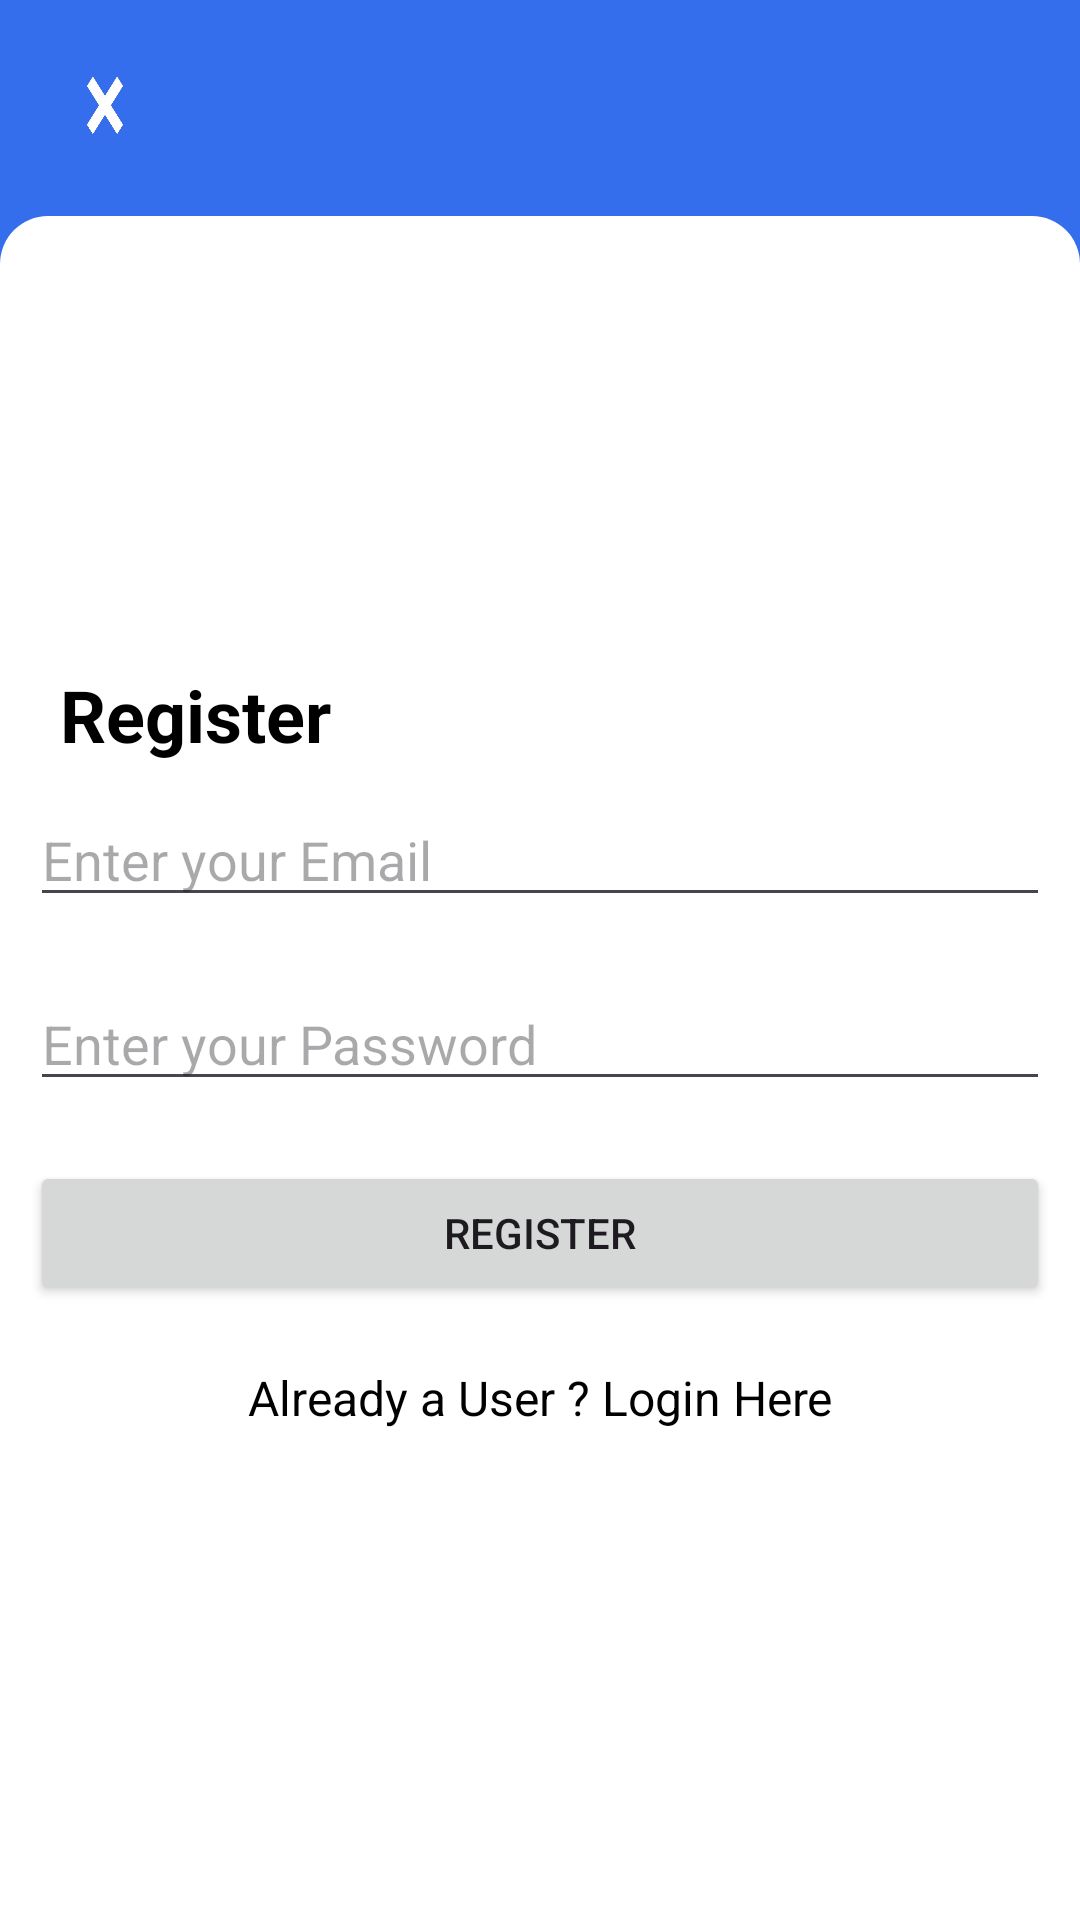

The Android layout XML behind this screen, and the referenced resources:
<!-- AndroidManifest.xml: application theme Theme.Flipkart -->
<!-- res/layout/activity_register.xml -->
<?xml version="1.0" encoding="utf-8"?>
<androidx.constraintlayout.widget.ConstraintLayout xmlns:android="http://schemas.android.com/apk/res/android"
    xmlns:app="http://schemas.android.com/apk/res-auto"
    xmlns:tools="http://schemas.android.com/tools"
    android:id="@+id/main"
    android:layout_width="match_parent"
    android:layout_height="match_parent"
    android:background="#356EEC"
    tools:context=".RegisterActivity">
    <ImageView
        android:id="@+id/image"
        android:layout_width="match_parent"
        android:layout_height="70dp"
        app:layout_constraintTop_toTopOf="parent"
        app:layout_constraintStart_toStartOf="parent"
        android:background="#356EEC"
        android:src="@drawable/flip"
        />
    <ImageView
        android:id="@+id/cross2"
        android:layout_width="50dp"
        android:layout_height="50dp"
        app:layout_constraintTop_toTopOf="parent"
        app:layout_constraintStart_toStartOf="parent"
        android:background="@drawable/cros"
        android:layout_margin="10dp"
        />
    <LinearLayout
        android:layout_width="match_parent"
        android:layout_height="match_parent"
        android:layout_marginTop="72dp"
        android:background="@drawable/login_corner"
        android:orientation="vertical"
        app:layout_constraintEnd_toEndOf="parent"
        app:layout_constraintHorizontal_bias="0.0"
        app:layout_constraintStart_toStartOf="parent"
        app:layout_constraintTop_toBottomOf="@+id/image">
        <TextView
            android:layout_width="wrap_content"
            android:layout_height="wrap_content"
            android:textSize="24sp"
            android:textStyle="bold"
            android:text="Register"
            android:textColor="@color/black"
            android:layout_marginTop="150dp"
            android:layout_marginStart="20dp"
            />

        
        <EditText
            android:id="@+id/email"
            android:layout_width="match_parent"
            android:layout_height="wrap_content"
            android:hint="Enter your Email"
            android:layout_margin="10dp"
            android:textColor="@color/black"
            />

        
        <EditText
            android:id="@+id/passwd"
            android:layout_width="match_parent"
            android:layout_height="wrap_content"
            android:hint="Enter your Password"
            android:inputType="textPassword"
            android:textColor="@color/black"
            android:layout_margin="10dp"
            />

        
        <Button
            android:id="@+id/btnregister"
            android:layout_width="match_parent"
            android:layout_height="wrap_content"
            android:text="Register"
            android:layout_margin="10dp"/>

                <ProgressBar
                    android:id="@+id/progressBar"
                    android:layout_width="wrap_content"
                    android:layout_height="wrap_content"
                    android:visibility="gone"
                    android:layout_gravity="center"/>
        <TextView
            android:id="@+id/already_account"
            android:layout_width="match_parent"
            android:layout_height="wrap_content"
            android:text="Already a User ? Login Here"
            android:gravity="center"
            android:layout_margin="10dp"
            android:textSize="16sp"
            android:textColor="@color/black"
            />

    </LinearLayout>

</androidx.constraintlayout.widget.ConstraintLayout>
<!-- resources referenced by this layout -->
<resources>
  <color name="black">#FF000000</color>
  <!-- drawable cros: png bitmap (drawable, 23576 bytes) -->
  <!-- drawable login_corner (drawable) -->
  <?xml version="1.0" encoding="utf-8"?>
  <shape
      android:shape="rectangle"
      xmlns:android="http://schemas.android.com/apk/res/android">
      <corners
          android:topLeftRadius="16dp"
          android:topRightRadius="16dp"
          />
      <solid
          android:color="@color/white"
          />
  </shape>
  <style name="Theme.Flipkart" parent="Base.Theme.Flipkart" />
  <color name="white">#FFFFFFFF</color>
  <style name="Base.Theme.Flipkart" parent="Theme.Material3.DayNight.NoActionBar">
          <item name="colorPrimary">@color/primary</item>
          <item name="colorPrimaryDark">@color/my_dark_primary</item>
          <item name="appWindowBack">@color/my_dark_primary</item>
          <item name="textColor">@color/black</item>
          <item name="android:listDivider">@color/black</item>
      </style>
  <color name="primary">#D8DEE1</color>
  <color name="my_dark_primary">#DDDDDD</color>
</resources>
